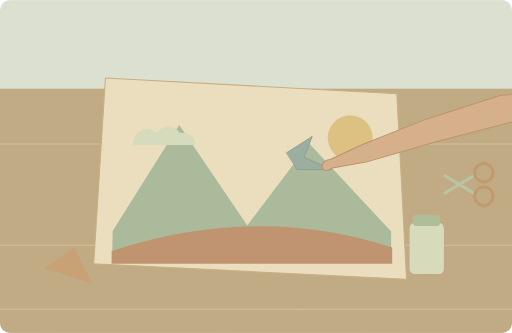
t = 0.00 s
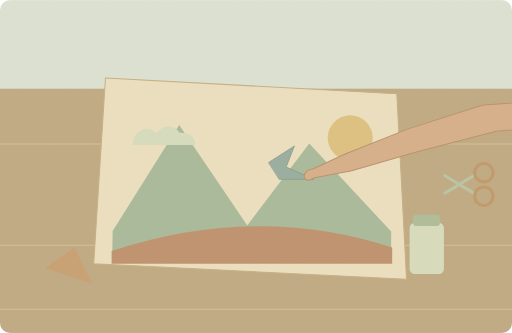
t = 1.75 s
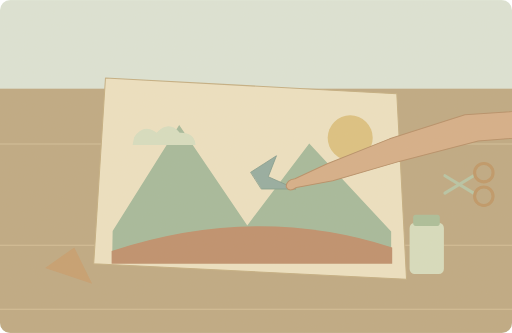
t = 3.50 s
t = 4.70 s: frame unchanged from t = 3.50 s, image omitted
t = 7.10 s: frame unchanged from t = 3.50 s, image omitted
t = 8.30 s: frame unchanged from t = 3.50 s, image omitted

The animated SVG that drew these frames (rendered in a browser with its animation timeline set to each time). Animation: 2 SMIL elements (animate=1,animateTransform=1); one cycle of 10.00 s, repeats indefinitely.

<svg xmlns="http://www.w3.org/2000/svg" width="1000" height="650" viewBox="0 0 1000 650" role="img" aria-labelledby="title desc"><title id="title">单词小故事</title><desc id="desc">We spent the afternoon making art with coloured paper.</desc><metadata>{"wordId": "art", "dailyExample": "We spent the afternoon making art with coloured paper.", "source": "https://github.com/go1app/word-atlas/blob/main/public/atlas/entries/2.json", "attribution": "Word Atlas contributors — CC BY 4.0", "license": "https://creativecommons.org/licenses/by/4.0/", "changes": "New original vector animation interpreting the daily example.", "durationSeconds": 10}</metadata><defs><clipPath id="frame"><rect width="1000" height="650" rx="20"/></clipPath><filter id="paper"><feTurbulence type="fractalNoise" baseFrequency=".74" numOctaves="3" stitchTiles="stitch"/><feColorMatrix type="saturate" values="0"/><feComponentTransfer><feFuncA type="linear" slope=".065"/></feComponentTransfer><feBlend in="SourceGraphic" mode="soft-light"/></filter><filter id="glow" x="-100%" y="-100%" width="300%" height="300%"><feGaussianBlur stdDeviation="8"/></filter></defs><g clip-path="url(#frame)"><rect x="0" y="0" width="1000" height="650" rx="0" fill="#dce5d8" /><rect x="0" y="173" width="1000" height="477" rx="0" fill="#bda780" /><path d="M0 281H1000M0 479H1000M0 604H1000" fill="none" stroke="#d4bf97" stroke-width="2" stroke-linecap="round" stroke-linejoin="round" /><path d="M206 152L775 183 794 545 183 515Z" fill="#eee2c3" stroke="#c3ad80" stroke-width="2" stroke-linecap="round" stroke-linejoin="round" /><path d="M220 451L350 244 483 440 604 280 764 452V512H219Z" fill="#a2b99a" stroke="none" stroke-width="2" stroke-linecap="round" stroke-linejoin="round" /><path d="M218 490Q500 397 766 483V515H218Z" fill="#bd8c69" stroke="none" stroke-width="2" stroke-linecap="round" stroke-linejoin="round" /><circle cx="684" cy="269" r="44" fill="#dcc17e" /><path d="M262 268q18 -28 44 -9q24 -25 45 0q29 -1 31 24H259Z" fill="#d7dfc2" stroke="none" stroke-width="2" stroke-linecap="round" stroke-linejoin="round" /><g><animateTransform attributeName="transform" type="translate" values="70 -38;0 0;0 0;70 -38;70 -38" keyTimes="0;.35;.83;.96;1" dur="10s" repeatCount="indefinite"/><animate attributeName="opacity" values="1;1;1;0;0;1" keyTimes="0;.35;.83;.93;.98;1" dur="10s" repeatCount="indefinite"/><path d="M490 336L540 304 524 345 578 369 511 369Z" fill="#91aaa0" stroke="#799687" stroke-width="1.5" stroke-linecap="round" stroke-linejoin="round" /><path d="M1100 211L908 224 761 271 638 320 576 349Q559 351 559 365Q565 376 579 366L650 353 780 315 934 275 1100 262Z" fill="#d5ad86" stroke="#b58c65" stroke-width="2" stroke-linecap="round" stroke-linejoin="round" /></g><path d="M88 523L145 483 180 554Z" fill="#c59c6d" stroke="none" stroke-width="2" stroke-linecap="round" stroke-linejoin="round" /><rect x="800" y="435" width="67" height="100" rx="10" fill="#d7debf" /><rect x="807" y="419" width="52" height="22" rx="5" fill="#a8bd98" /><path d="M869 343L925 377M869 377L925 343" fill="none" stroke="#b5c4a5" stroke-width="6" stroke-linecap="round" stroke-linejoin="round" /><circle cx="945" cy="337" r="18" fill="none" stroke="#bd9463" stroke-width="6"/><circle cx="945" cy="383" r="18" fill="none" stroke="#bd9463" stroke-width="6"/><rect width="1000" height="650" fill="#ddc8a0" opacity=".14" filter="url(#paper)" pointer-events="none"/></g></svg>
